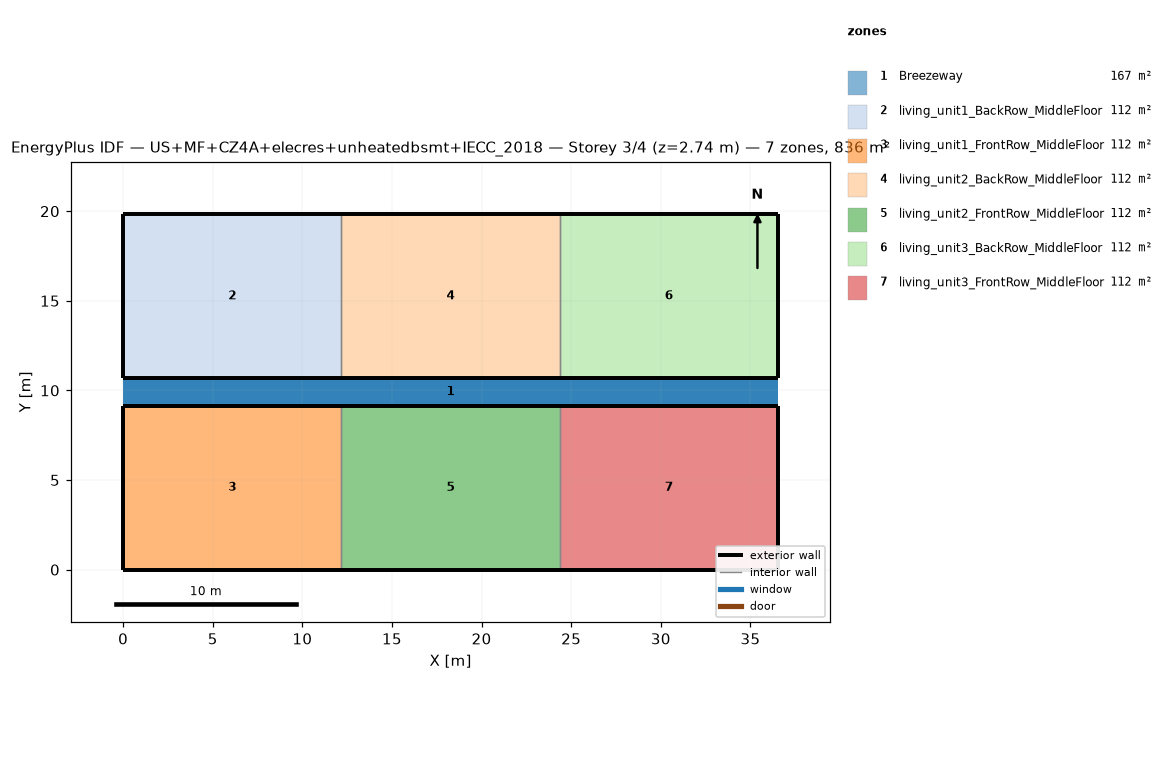
=== STOREY PLAN SPEC (per zone: floor XY polygon, exterior-wall plan segments, windows/doors) ===
zone 1: Breezeway  (167.0 m²)
  floor: (36.54, 9.16) (0.00, 9.16) (0.00, 10.68) (36.54, 10.68)
  floor: (36.54, 9.16) (0.00, 9.16) (0.00, 10.68) (36.54, 10.68)
  floor: (36.54, 9.16) (0.00, 9.16) (0.00, 10.68) (36.54, 10.68)
zone 2: living_unit1_BackRow_MiddleFloor  (111.5 m²)
  floor: (12.18, 10.68) (0.00, 10.68) (0.00, 19.84) (12.18, 19.84)
  exterior wall: (0.00, 10.68) – (12.18, 10.68)  [12.2 m]
  exterior wall: (12.18, 19.84) – (0.00, 19.84)  [12.2 m]
  exterior wall: (0.00, 19.84) – (0.00, 10.68)  [9.2 m]
  interior walls: 1
zone 3: living_unit1_FrontRow_MiddleFloor  (111.5 m²)
  floor: (12.18, 0.00) (0.00, 0.00) (0.00, 9.16) (12.18, 9.16)
  exterior wall: (0.00, 0.00) – (12.18, 0.00)  [12.2 m]
  exterior wall: (12.18, 9.16) – (0.00, 9.16)  [12.2 m]
  exterior wall: (0.00, 9.16) – (0.00, 0.00)  [9.2 m]
  interior walls: 1
zone 4: living_unit2_BackRow_MiddleFloor  (111.5 m²)
  floor: (24.36, 10.68) (12.18, 10.68) (12.18, 19.84) (24.36, 19.84)
  exterior wall: (12.18, 10.68) – (24.36, 10.68)  [12.2 m]
  exterior wall: (24.36, 19.84) – (12.18, 19.84)  [12.2 m]
  interior walls: 2
zone 5: living_unit2_FrontRow_MiddleFloor  (111.5 m²)
  floor: (24.36, 0.00) (12.18, 0.00) (12.18, 9.16) (24.36, 9.16)
  exterior wall: (12.18, 0.00) – (24.36, 0.00)  [12.2 m]
  exterior wall: (24.36, 9.16) – (12.18, 9.16)  [12.2 m]
  interior walls: 2
zone 6: living_unit3_BackRow_MiddleFloor  (111.5 m²)
  floor: (36.54, 10.68) (24.36, 10.68) (24.36, 19.84) (36.54, 19.84)
  exterior wall: (24.36, 10.68) – (36.54, 10.68)  [12.2 m]
  exterior wall: (36.54, 10.68) – (36.54, 19.84)  [9.2 m]
  exterior wall: (36.54, 19.84) – (24.36, 19.84)  [12.2 m]
  interior walls: 1
zone 7: living_unit3_FrontRow_MiddleFloor  (111.5 m²)
  floor: (36.54, 0.00) (24.36, 0.00) (24.36, 9.16) (36.54, 9.16)
  exterior wall: (24.36, 0.00) – (36.54, 0.00)  [12.2 m]
  exterior wall: (36.54, 0.00) – (36.54, 9.16)  [9.2 m]
  exterior wall: (36.54, 9.16) – (24.36, 9.16)  [12.2 m]
  interior walls: 1

=== DERIVED (storey summary) ===
Building: US+MF+CZ4A+elecres+unheatedbsmt+IECC_2018
Storey: 3 of 4  (floor level z = 2.74 m)
Storey gross floor area: 836.2 m²
Zones on this storey: 7
  - Breezeway: floor 167.0 m²
  - living_unit1_BackRow_MiddleFloor: floor 111.5 m²; exterior wall 33.5 m (86.9 m²); WWR 0.0%
  - living_unit1_FrontRow_MiddleFloor: floor 111.5 m²; exterior wall 33.5 m (86.9 m²); WWR 0.0%
  - living_unit2_BackRow_MiddleFloor: floor 111.5 m²; exterior wall 24.4 m (63.1 m²); WWR 0.0%
  - living_unit2_FrontRow_MiddleFloor: floor 111.5 m²; exterior wall 24.4 m (63.1 m²); WWR 0.0%
  - living_unit3_BackRow_MiddleFloor: floor 111.5 m²; exterior wall 33.5 m (86.9 m²); WWR 0.0%
  - living_unit3_FrontRow_MiddleFloor: floor 111.5 m²; exterior wall 33.5 m (86.9 m²); WWR 0.0%
Zone adjacency (shared interzone walls):
  - living_unit1_BackRow_MiddleFloor ↔ living_unit2_BackRow_MiddleFloor
  - living_unit1_FrontRow_MiddleFloor ↔ living_unit2_FrontRow_MiddleFloor
  - living_unit2_BackRow_MiddleFloor ↔ living_unit3_BackRow_MiddleFloor
  - living_unit2_FrontRow_MiddleFloor ↔ living_unit3_FrontRow_MiddleFloor